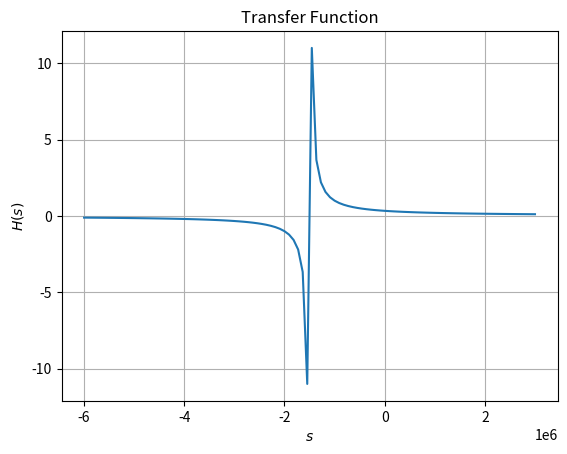

The matplotlib source for this figure:
# Plotting H(s)

import numpy as np
import matplotlib.pyplot as plt
# import subprocess
# import shlex

def H(s):
    return 5e5/(s + 1.5e6)

S = np.linspace(-6e6, 3e6, 100)

plt.plot(S, H(S))
plt.grid()
plt.title('Transfer Function')
plt.xlabel('$s$')
plt.ylabel('$H(s)$')
plt.show()